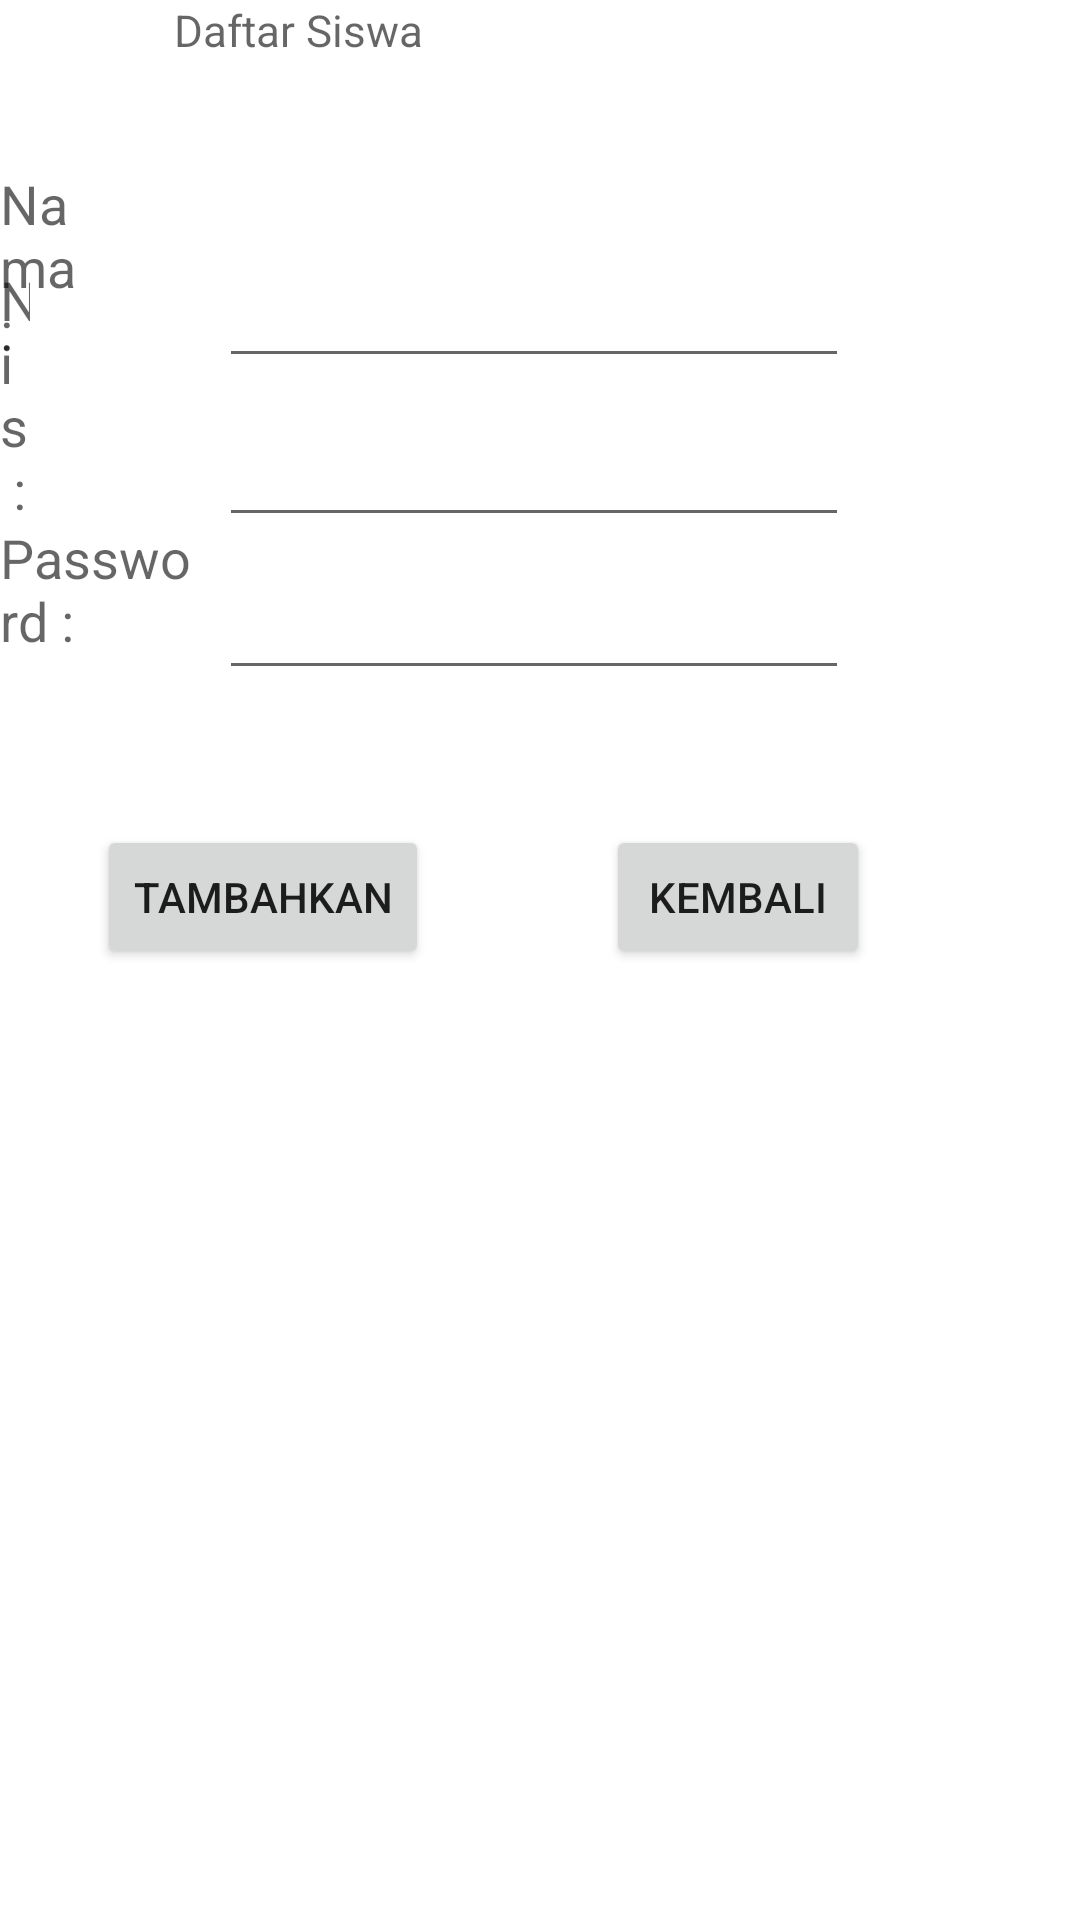

Layout XML and referenced resources for this Android screen:
<!-- AndroidManifest.xml: application theme Theme.Osis -->
<!-- res/layout/activity_daftar_siswa.xml -->
<?xml version="1.0" encoding="utf-8"?>
<RelativeLayout xmlns:android="http://schemas.android.com/apk/res/android"
    xmlns:app="http://schemas.android.com/apk/res-auto"
    xmlns:tools="http://schemas.android.com/tools"
    android:layout_width="match_parent"
    android:layout_height="match_parent"
    tools:context=".DaftarSiswa">

    <Button
        android:id="@+id/kembalikeadmin1"
        android:layout_width="wrap_content"
        android:layout_height="wrap_content"
        android:layout_alignParentEnd="true"
        android:layout_alignParentBottom="true"
        android:layout_marginEnd="70dp"
        android:layout_marginBottom="317dp"
        android:text="Kembali" />

    <Button
        android:id="@+id/inputsiswa"
        android:layout_width="wrap_content"
        android:layout_height="wrap_content"
        android:layout_alignParentEnd="true"
        android:layout_alignParentBottom="true"
        android:layout_marginEnd="217dp"
        android:layout_marginBottom="317dp"
        android:text="Tambahkan" />

    <EditText
        android:id="@+id/namasiswa"
        android:layout_width="wrap_content"
        android:layout_height="wrap_content"
        android:layout_alignParentEnd="true"
        android:layout_alignParentBottom="true"
        android:layout_marginEnd="77dp"
        android:layout_marginBottom="514dp"
        android:ems="10"
        android:inputType="textPersonName"
        app:layout_constraintBottom_toBottomOf="parent"
        app:layout_constraintEnd_toEndOf="parent"
        app:layout_constraintHorizontal_bias="0.597"
        app:layout_constraintStart_toStartOf="parent"
        app:layout_constraintTop_toTopOf="parent"
        app:layout_constraintVertical_bias="0.339" />

    <EditText
        android:id="@+id/nisiswa"
        android:layout_width="wrap_content"
        android:layout_height="wrap_content"
        android:layout_alignParentEnd="true"
        android:layout_alignParentBottom="true"
        android:layout_marginEnd="77dp"
        android:layout_marginBottom="461dp"
        android:ems="10"
        android:inputType="textPersonName"
        app:layout_constraintBottom_toBottomOf="parent"
        app:layout_constraintEnd_toEndOf="parent"
        app:layout_constraintHorizontal_bias="0.597"
        app:layout_constraintStart_toStartOf="parent"
        app:layout_constraintTop_toTopOf="parent"
        app:layout_constraintVertical_bias="0.339" />

    <EditText
        android:id="@+id/passsiswa"
        android:layout_width="wrap_content"
        android:layout_height="wrap_content"
        android:layout_alignParentEnd="true"
        android:layout_alignParentBottom="true"
        android:layout_marginEnd="77dp"
        android:layout_marginBottom="410dp"
        android:ems="10"
        android:inputType="textPersonName"
        app:layout_constraintBottom_toBottomOf="parent"
        app:layout_constraintEnd_toEndOf="parent"
        app:layout_constraintHorizontal_bias="0.597"
        app:layout_constraintStart_toStartOf="parent"
        app:layout_constraintTop_toTopOf="parent"
        app:layout_constraintVertical_bias="0.339" />

    <TextView
        android:id="@+id/textView10"
        android:layout_width="wrap_content"
        android:layout_height="61dp"
        android:layout_alignParentEnd="true"
        android:layout_alignParentBottom="true"
        android:layout_marginEnd="110dp"
        android:layout_marginBottom="620dp"
        android:autoSizeMaxTextSize="100sp"
        android:autoSizeMinTextSize="20sp"
        android:text="Daftar Siswa"
        android:textAppearance="@style/TextAppearance.AppCompat.Display1"
        app:autoSizeTextType="uniform" />

    <TextView
        android:id="@+id/textView12"
        android:layout_width="wrap_content"
        android:layout_height="wrap_content"
        android:layout_alignParentEnd="true"
        android:layout_alignParentBottom="true"
        android:layout_marginEnd="330dp"
        android:layout_marginBottom="518dp"
        android:text="Nama :"
        android:textAppearance="@style/TextAppearance.AppCompat.Medium" />

    <TextView
        android:id="@+id/textView17"
        android:layout_width="wrap_content"
        android:layout_height="wrap_content"
        android:layout_alignParentEnd="true"
        android:layout_alignParentBottom="true"
        android:layout_marginEnd="350dp"
        android:layout_marginBottom="465dp"
        android:text="Nis :"
        android:textAppearance="@style/TextAppearance.AppCompat.Medium" />

    <TextView
        android:id="@+id/textView18"
        android:layout_width="94dp"
        android:layout_height="wrap_content"
        android:layout_alignParentEnd="true"
        android:layout_alignParentBottom="true"
        android:layout_marginEnd="292dp"
        android:layout_marginBottom="421dp"
        android:text="Password :"
        android:textAppearance="@style/TextAppearance.AppCompat.Medium" />
</RelativeLayout>
<!-- resources referenced by this layout -->
<resources>
  <style name="Theme.Osis" parent="Theme.MaterialComponents.DayNight.DarkActionBar">
          
          <item name="colorPrimary">@color/purple_500</item>
          <item name="colorPrimaryVariant">@color/purple_700</item>
          <item name="colorOnPrimary">@color/white</item>
          
          <item name="colorSecondary">@color/teal_200</item>
          <item name="colorSecondaryVariant">@color/teal_700</item>
          <item name="colorOnSecondary">@color/black</item>
          
          <item name="android:statusBarColor" tools:targetApi="l">?attr/colorPrimaryVariant</item>
          
      </style>
  <!-- not gathered from this repository: default colours our renderer supplied (Android Studio template values) -->
  <color name="purple_500">#FF6200EE</color>
  <color name="purple_700">#FF3700B3</color>
  <color name="teal_200">#FF03DAC5</color>
  <color name="teal_700">#FF018786</color>
  <color name="black">#FF000000</color>
  <color name="white">#FFFFFFFF</color>
</resources>
